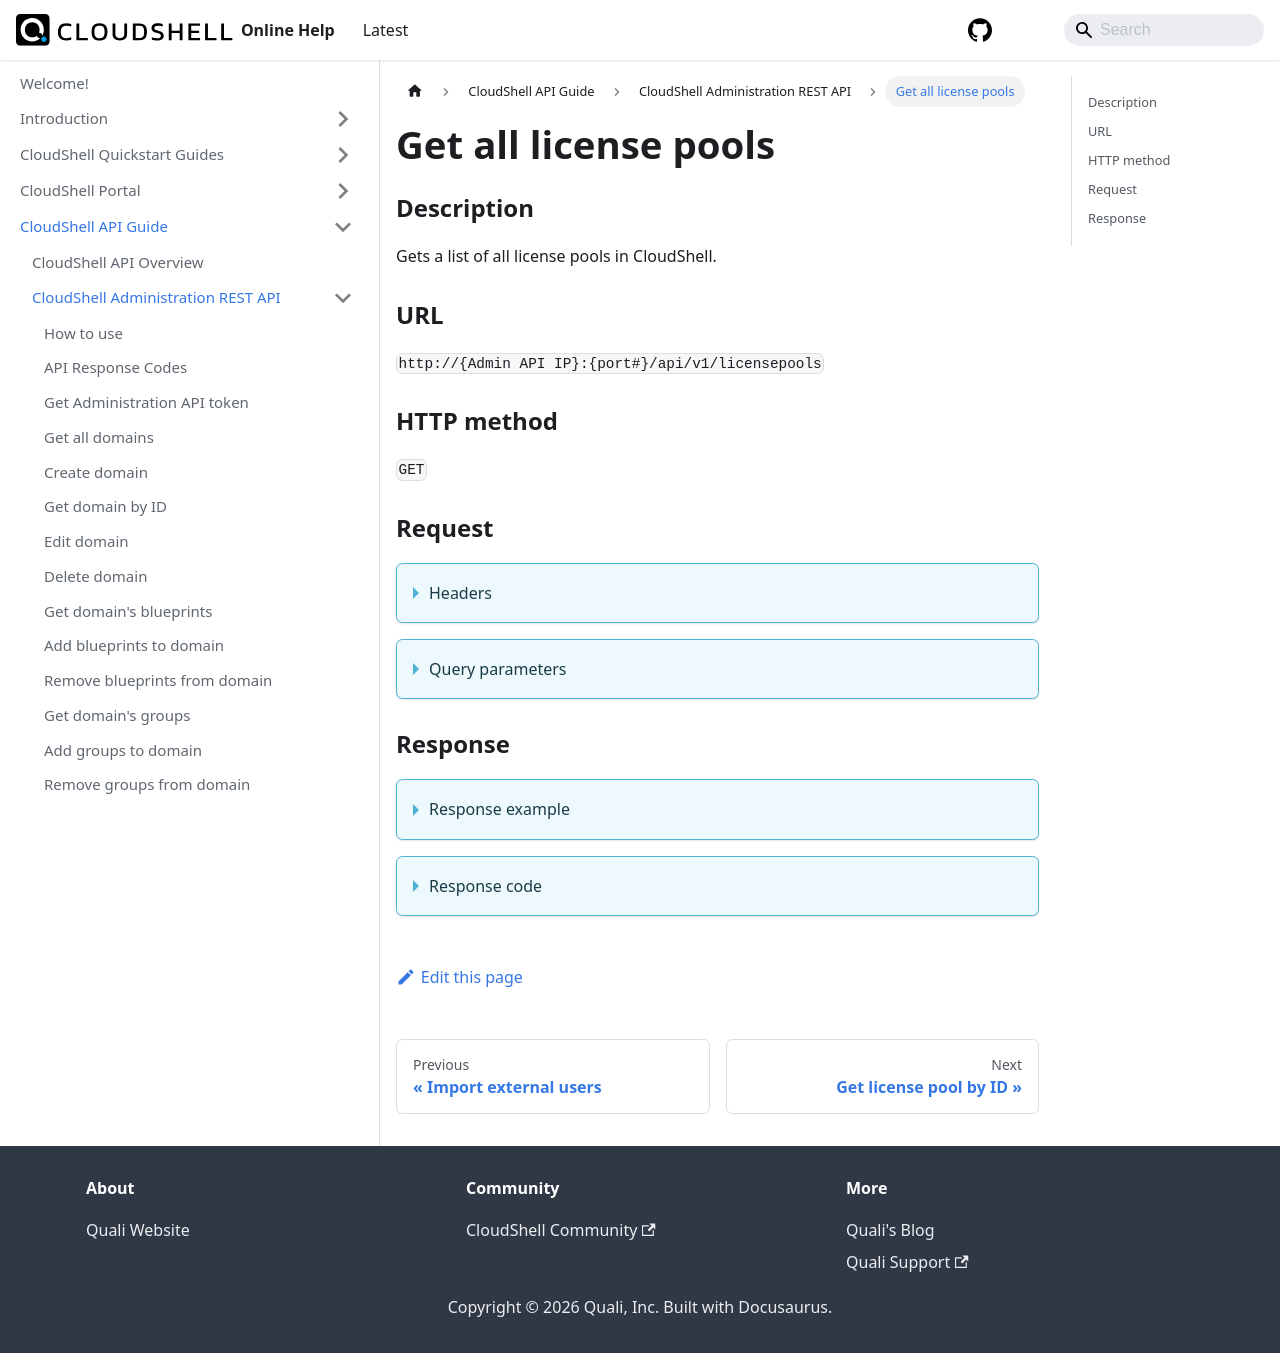

repository: QualiSystems/cloudshell-help · page: api-guide/cs-admin-rest-api/get-all-license-pools.html · generator: docusaurus

---
sidebar_position: 36
---

# Get all license pools

### Description

Gets a list of all license pools in CloudShell.

### URL

`http://{Admin API IP}:{port#}/api/v1/licensepools`

### HTTP method

`GET`

### Request

<details>
<summary>Headers</summary>

Example header format:

`Authorization: Basic <authorization token returned from the login method>`

`Content-Type: application/json`
</details>

<details>
<summary>Query parameters</summary>

| Parameter | Description/Comments |
| --- | --- |
| paginationProperties.limit | (integer) Number of results to return per page. Can retrieve up to 250 results per page. Default if unspecified: 50. Optional. <br/> Default value : 50 |
| paginationProperties.sort-by | (string) Field to use to sort the results. <br/> Default value : Name |
| paginationProperties.sort-order | (integer) 1 for ascending, -1 for descending. Defaults to ascending. Optional. <br/> Default value : 1 |
| paginationProperties.cursor | (string) When paging, the response will include a cursor field. Use the cursor to get next set of results. Optional. |
| paginationProperties.filter | (string) String to use to filter for domains containing this string. For example: "lab" would return lab1, testlab, olabo. Optional. |
</details>

### Response

<details>
<summary>Response example</summary>

```javascript
{
    "LicensePools": [
        {
            "Name": "SF license pool",
            "Description": "License pool for San Francisco domain",
            "MaxConcurrentReservation": 15,
            "Domains": [
                "8cd12c8d-6d40-4dfd-89da-a8d8dde00575"
            ],
            "CreateDate": "2023-07-18T06:59:07",
            "Id": "a4ba81df-ead7-487b-b684-b04300a48e69"
        },
        {
            "Name": "NY license pool",
            "Description": "License pool for New York domain",
            "MaxConcurrentReservation": 10,
            "Domains": [
                "357ff49d-4ffd-4b3e-bc07-041dd4fd0f33"
            ],
            "CreateDate": "2023-07-18T06:55:55",
            "Id": "a48d85a0-6332-445b-bf03-b04300a3ac9d"
        }
    ],
    "Cursor": "TXkgbGljZW5zZSBwb29s"
}
```
</details>

<details>
<summary>Response code</summary>

```javascript
200 OK
```
</details>
